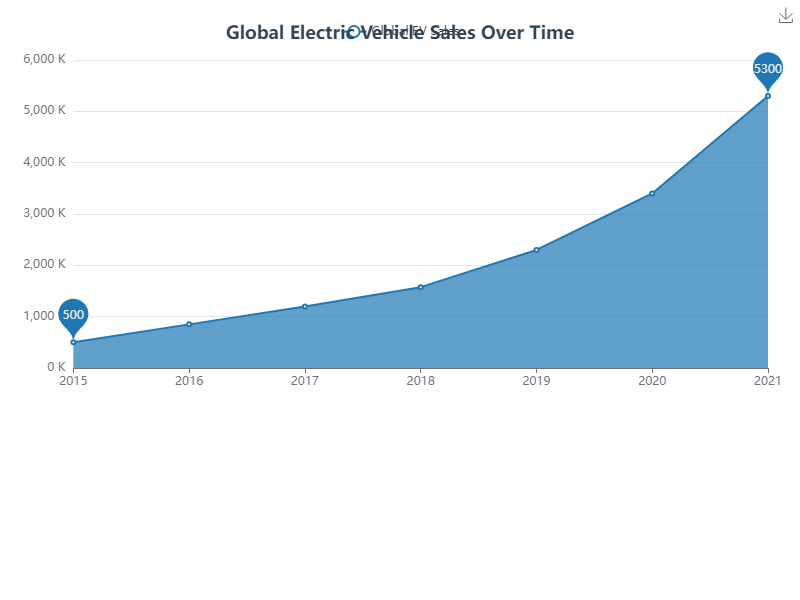

The table this chart was drawn from, first rows:
Year, Global EV Sales
2015, 500
2016, 850
2017, 1200
2018, 1575
2019, 2300
2020, 3400
2021, 5300
